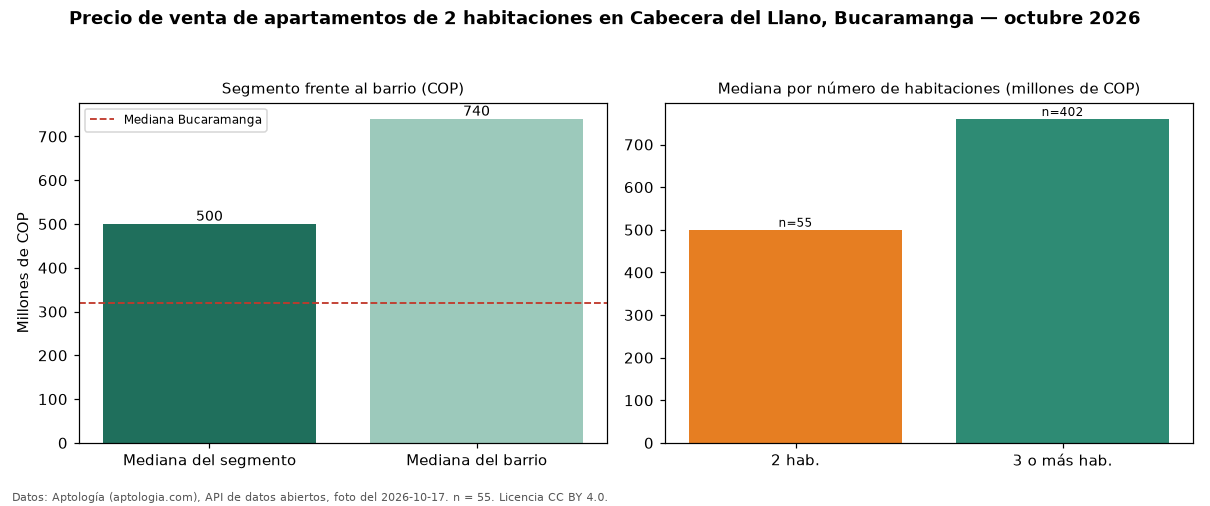

The data file committed next to this chart (first rows):
seccion, metrica, valor_cop, n
precio, mediana, 500000000, 55
habitaciones, 2, 500000000, 55
habitaciones, 3+, 760000000, 402
barrio, mediana_barrio_todos_los_tamanos, 740000000, 464
ciudad, mediana_ciudad, 320000000, 
fuente, fecha_foto, 2026-10-17, 
fuente, atribucion, https://www.aptologia.com/venta/bucarama…, 
